Run: headless pygame with SDL's dummy video driver; simulated clock (each Clock.tick advances the game by its frame time, no real sleeping); random seed 0; keys injected as events and as key.get_pressed() state; no mouse input.
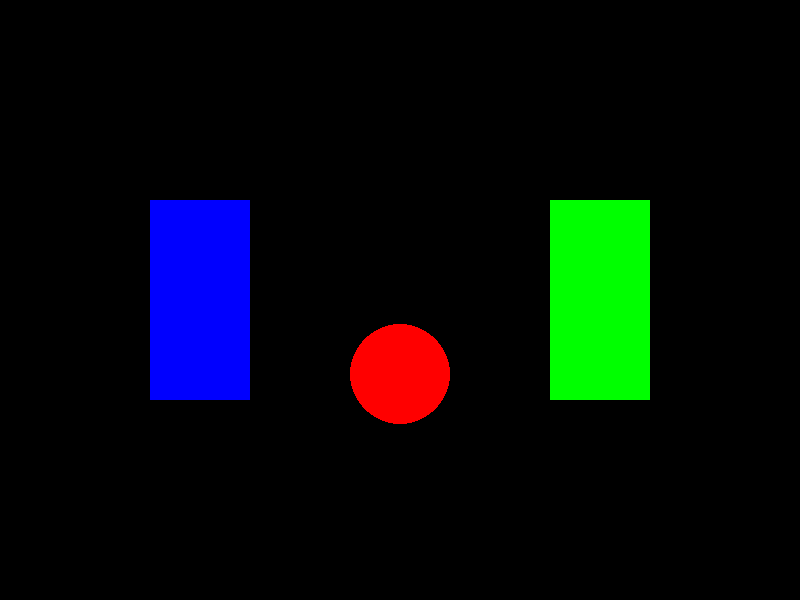
Frame 1 of 4 · flips 1–60 · no input
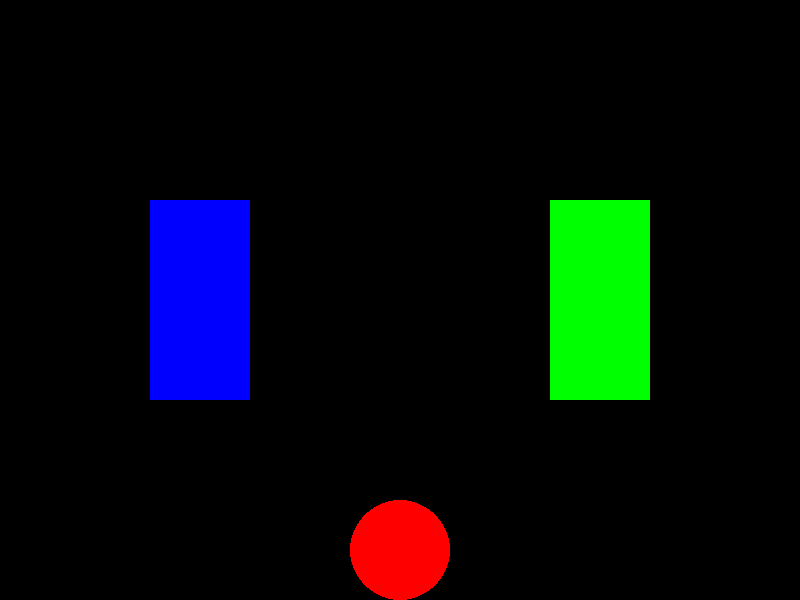
Frame 2 of 4 · flips 61–180 · tapped SPACE, RETURN · held RIGHT (→), D
Frame 3 of 4 · flips 181–300 · held DOWN (↓), S · screen unchanged from frame 2, image omitted
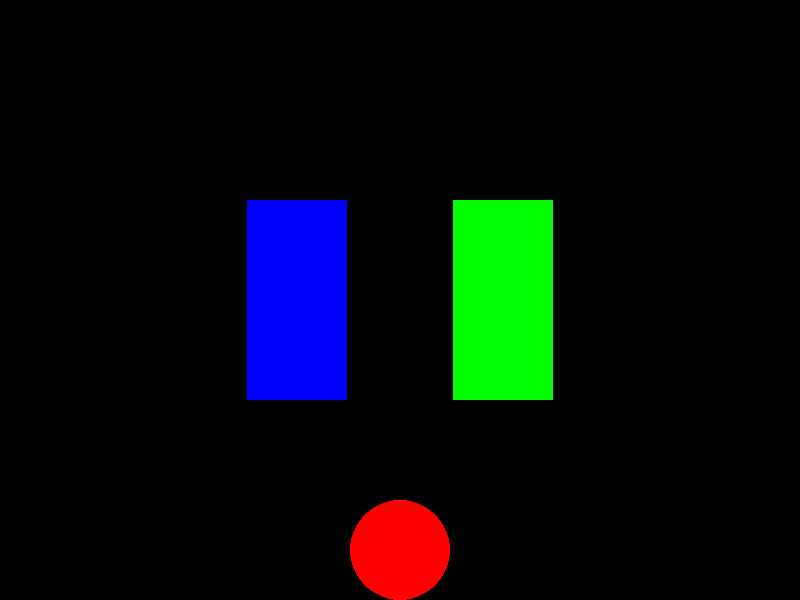
Frame 4 of 4 · flips 301–420 · held LEFT (←), A, UP (↑), W

The pygame program that drew these frames:

import pygame
import math
import time

# Initialize pygame
pygame.init()

# Set up display
width, height = 800, 600
screen = pygame.display.set_mode((width, height))
pygame.display.set_caption("Pygame Environment")

# Set background color to black
screen.fill((0, 0, 0))

# Define colors
red = (255, 0, 0)
white = (255, 255, 255)
blue = (0, 0, 255)
green = (0, 255, 0)

# Font for countdown
font = pygame.font.SysFont(None, 100)


def reset_sim():
    global center_y, sphere_velocity_y, sphere_grounded
    global left_block_rect, right_block_rect, left_velocity, right_velocity
    center_y = height // 2
    sphere_velocity_y = 0
    sphere_grounded = False
    left_block_rect.x = left_block_x
    right_block_rect.x = right_block_x
    left_velocity = 0
    right_velocity = 0
    for i in range(5, 0, -1):
        screen.fill((0, 0, 0))
        countdown_text = font.render(str(i), True, white)
        screen.blit(countdown_text, (width // 2 - 30, height // 2 - 50))
        pygame.display.flip()
        time.sleep(1)


# Calculate the center of the window and the radius (diameter = 100, so radius = 50)
center_x = width // 2
center_y = height // 2
radius = 50

# Block dimensions
block_width = 100
block_height = 200

# Initial distance between blocks
initial_distance = radius * 2 + block_width
block_move_speed = 2  # Slower speed for blocks

# Gravity constant
gravity = 0.05
sphere_velocity_y = 0  # Initial vertical velocity (no initial movement)
sphere_grounded = False  # Whether the sphere is on the ground (not falling)

# Spring constants and damping
spring_constant = 0.02  # Slower spring effect
damping = 0.9

# Calculate initial positions for the white blocks
left_block_x = center_x - radius - block_width - initial_distance // 2
right_block_x = center_x + radius + initial_distance // 2

left_block_rect = pygame.Rect(
    left_block_x, center_y - block_height // 2, block_width, block_height
)
right_block_rect = pygame.Rect(
    right_block_x, center_y - block_height // 2, block_width, block_height
)

left_velocity = 0
right_velocity = 0


# Function to detect collision between the red circle and white blocks
def check_collision(circle_center, radius, rect):
    closest_x = max(rect.left, min(circle_center[0], rect.right))
    closest_y = max(rect.top, min(circle_center[1], rect.bottom))
    distance_x = circle_center[0] - closest_x
    distance_y = circle_center[1] - closest_y
    distance = math.sqrt(distance_x**2 + distance_y**2)
    return distance < radius


# Display initial countdown
reset_sim()

# Event loop placeholder
running = True
while running:
    screen.fill((0, 0, 0))
    pygame.draw.circle(screen, red, (center_x, center_y), radius)

    if not sphere_grounded:
        sphere_velocity_y += gravity

    center_y += sphere_velocity_y

    if center_y >= height - radius:
        center_y = height - radius
        sphere_velocity_y = 0
        sphere_grounded = True

    if check_collision((center_x, center_y), radius, left_block_rect):
        sphere_velocity_y = 0
        sphere_grounded = True
        center_y = left_block_rect.top - radius

    if check_collision((center_x, center_y), radius, right_block_rect):
        sphere_velocity_y = 0
        sphere_grounded = True
        center_y = right_block_rect.top - radius

    pygame.draw.rect(screen, blue, left_block_rect)
    pygame.draw.rect(screen, green, right_block_rect)

    keys = pygame.key.get_pressed()
    if keys[pygame.K_UP]:
        left_velocity += block_move_speed
        right_velocity -= block_move_speed

    # Spring behavior for left block
    left_displacement = left_block_rect.x - left_block_x
    left_force = -spring_constant * left_displacement
    left_velocity += left_force
    left_velocity *= damping
    left_block_rect.x += int(left_velocity)

    # Spring behavior for right block
    right_displacement = right_block_rect.x - right_block_x
    right_force = -spring_constant * right_displacement
    right_velocity += right_force
    right_velocity *= damping
    right_block_rect.x += int(right_velocity)

    if left_block_rect.left < 0:
        left_block_rect.left = 0
        left_velocity = 0
    if right_block_rect.right > width:
        right_block_rect.right = width
        right_velocity = 0

    for event in pygame.event.get():
        if event.type == pygame.QUIT:
            running = False
        if event.type == pygame.KEYDOWN:
            if event.key == pygame.K_SPACE:
                reset_sim()

    pygame.display.flip()

pygame.quit()
